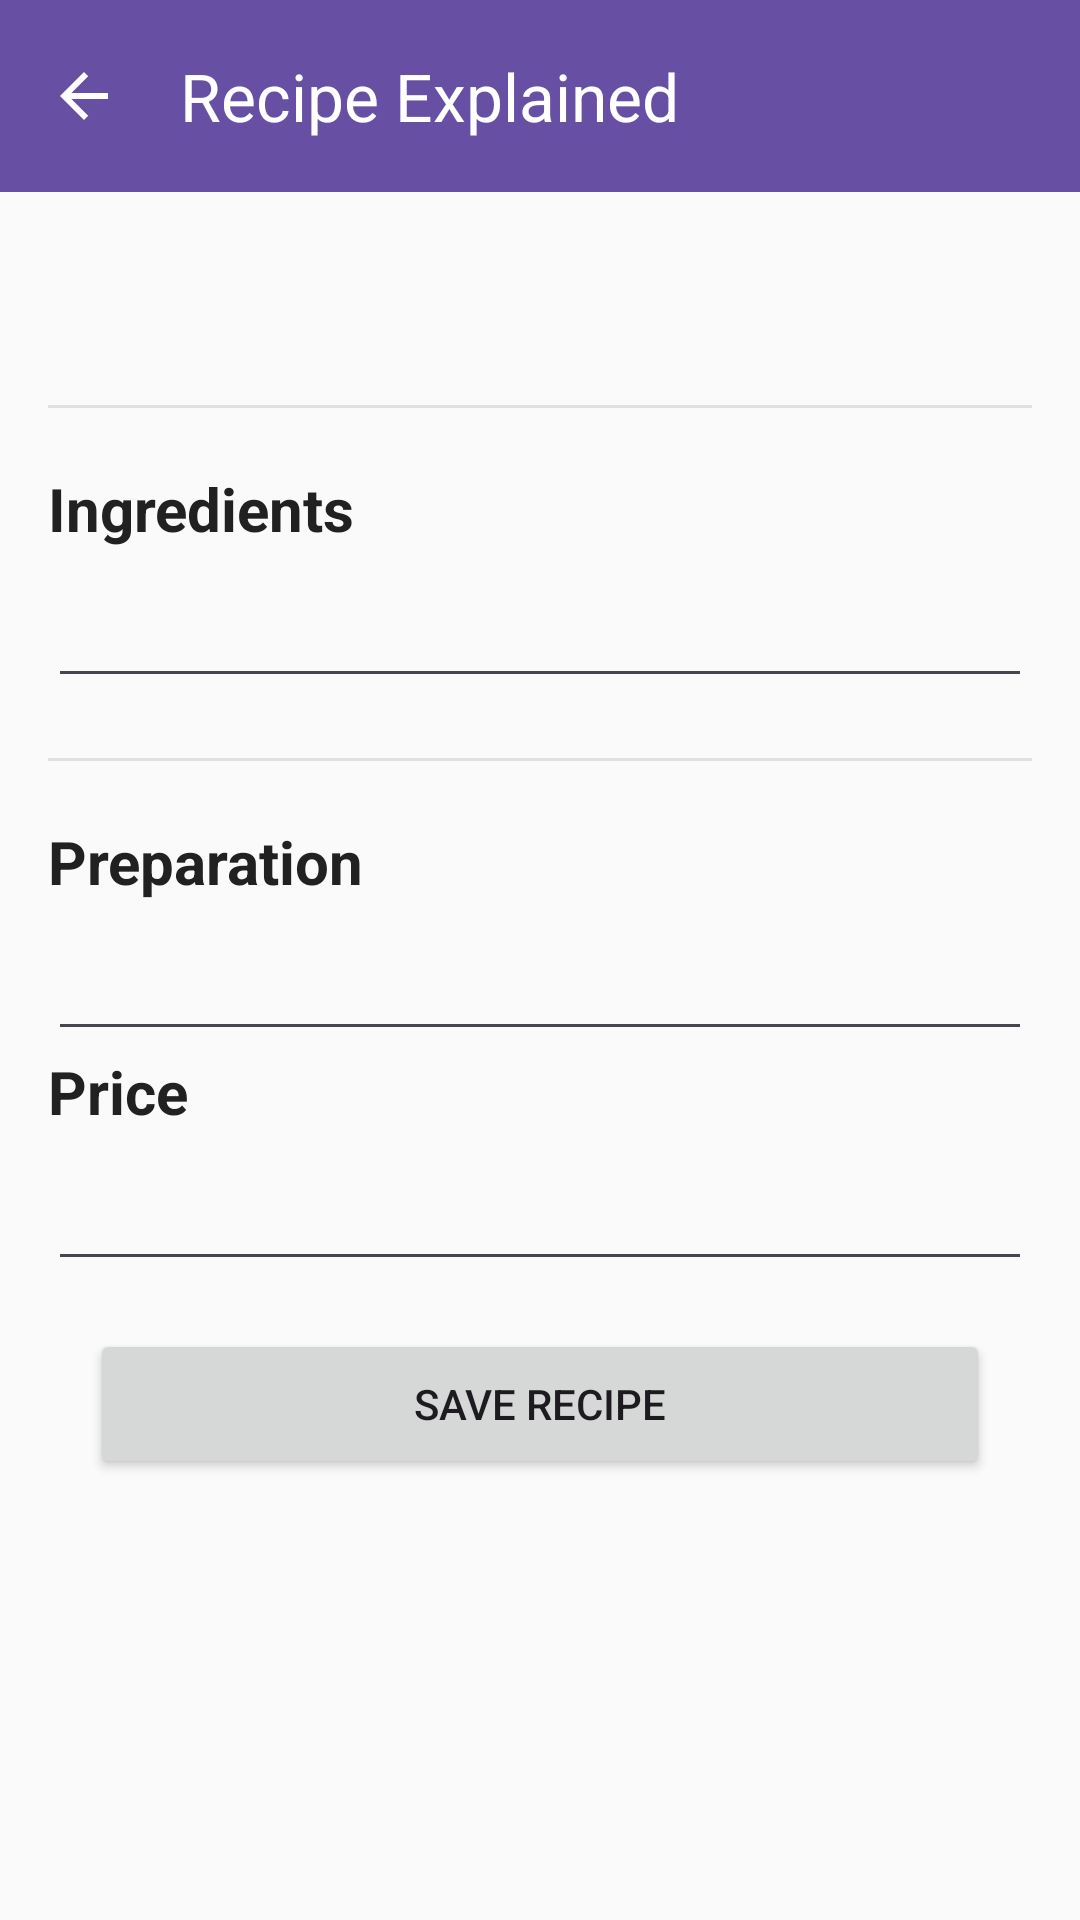

Here is an Android app screen rendered from its layout file. Give the layout XML and the strings, colors and styles it references.
<!-- AndroidManifest.xml: application theme Theme.MyApplication_MainMenu1 -->
<!-- res/layout/activity_recipe_detail.xml -->
<?xml version="1.0" encoding="utf-8"?>
<androidx.coordinatorlayout.widget.CoordinatorLayout
    xmlns:android="http://schemas.android.com/apk/res/android"
    xmlns:app="http://schemas.android.com/apk/res-auto"
    android:layout_width="match_parent"
    android:layout_height="match_parent"
    android:background="@color/background">

    
    <com.google.android.material.appbar.AppBarLayout
        android:layout_width="match_parent"
        android:layout_height="wrap_content">

        <com.google.android.material.appbar.MaterialToolbar
            android:id="@+id/toolbar"
            android:layout_width="match_parent"
            android:layout_height="?attr/actionBarSize"
            android:background="?attr/colorPrimary"
            app:titleTextColor="@android:color/white"
            app:title="Recipe Explained"
            app:navigationIcon="?attr/homeAsUpIndicator"
            app:navigationIconTint="@android:color/white"/>
    </com.google.android.material.appbar.AppBarLayout>

    
    <androidx.core.widget.NestedScrollView
        android:layout_width="match_parent"
        android:layout_height="match_parent"
        android:padding="16dp"
        app:layout_behavior="@string/appbar_scrolling_view_behavior">

        <LinearLayout
            android:layout_width="match_parent"
            android:layout_height="wrap_content"
            android:orientation="vertical">

            
            <TextView
                android:id="@+id/tvTitle"
                android:layout_width="match_parent"
                android:layout_height="wrap_content"
                android:textSize="26sp"
                android:textStyle="bold"
                android:textColor="@color/text_primary"/>

            <View
                android:layout_width="match_parent"
                android:layout_height="1dp"
                android:layout_marginVertical="20dp"
                android:background="@color/divider"/>

            
            <TextView
                android:text="@string/ingredients"
                android:textSize="20sp"
                android:textStyle="bold"
                android:textColor="@color/text_primary"
                android:layout_height="30dp"
                android:layout_width="match_parent"
                />

            <EditText
                android:id="@+id/tvIngredients"
                android:layout_width="match_parent"
                android:layout_height="wrap_content"
                android:layout_marginTop="8dp"
                android:lineSpacingExtra="6dp"
                android:textSize="16sp"
                android:textColor="@color/text_primary"/>

            <View
                android:layout_width="match_parent"
                android:layout_height="1dp"
                android:layout_marginVertical="20dp"
                android:background="@color/divider"/>

            
            <TextView
                android:text="@string/preparation"
                android:textSize="20sp"
                android:textStyle="bold"
                android:textColor="@color/text_primary"
                android:layout_height="30dp"
                android:layout_width="match_parent"/>

            <EditText
                android:id="@+id/tvDesc"
                android:layout_width="match_parent"
                android:layout_height="wrap_content"
                android:layout_marginTop="8dp"
                android:lineSpacingExtra="8dp"
                android:textSize="16sp"
                android:textColor="@color/text_primary"/>

            
            <TextView
                android:text="@string/price"
                android:textSize="20sp"
                android:textStyle="bold"
                android:textColor="@color/text_primary"
                android:layout_height="30dp"
                android:layout_width="match_parent"/>

            <EditText
                android:id="@+id/tvPrice"
                android:layout_width="match_parent"
                android:layout_height="wrap_content"
                android:layout_marginTop="8dp"
                android:lineSpacingExtra="8dp"
                android:textSize="16sp"
                android:textColor="@color/text_primary"/>

            
            <Button
                android:id="@+id/btnSaveRecipe"
                android:layout_width="300dp"
                android:layout_height="50dp"
                android:layout_marginTop="16dp"
                android:layout_gravity="center"
                android:text="@string/save_recipe" />

        </LinearLayout>

    </androidx.core.widget.NestedScrollView>

</androidx.coordinatorlayout.widget.CoordinatorLayout>
<!-- resources referenced by this layout -->
<resources>
  <color name="background">#FAFAFA</color>
  <color name="divider">#E0E0E0</color>
  <color name="text_primary">#212121</color>
  <string name="ingredients">Ingredients</string>
  <string name="preparation">Preparation</string>
  <string name="price">Price</string>
  <string name="save_recipe">Save Recipe</string>
  <style name="Theme.MyApplication_MainMenu1" parent="Base.Theme.MyApplication_MainMenu1" />
  <style name="Base.Theme.MyApplication_MainMenu1" parent="Theme.Material3.DayNight.NoActionBar">
          
          
      </style>
</resources>
